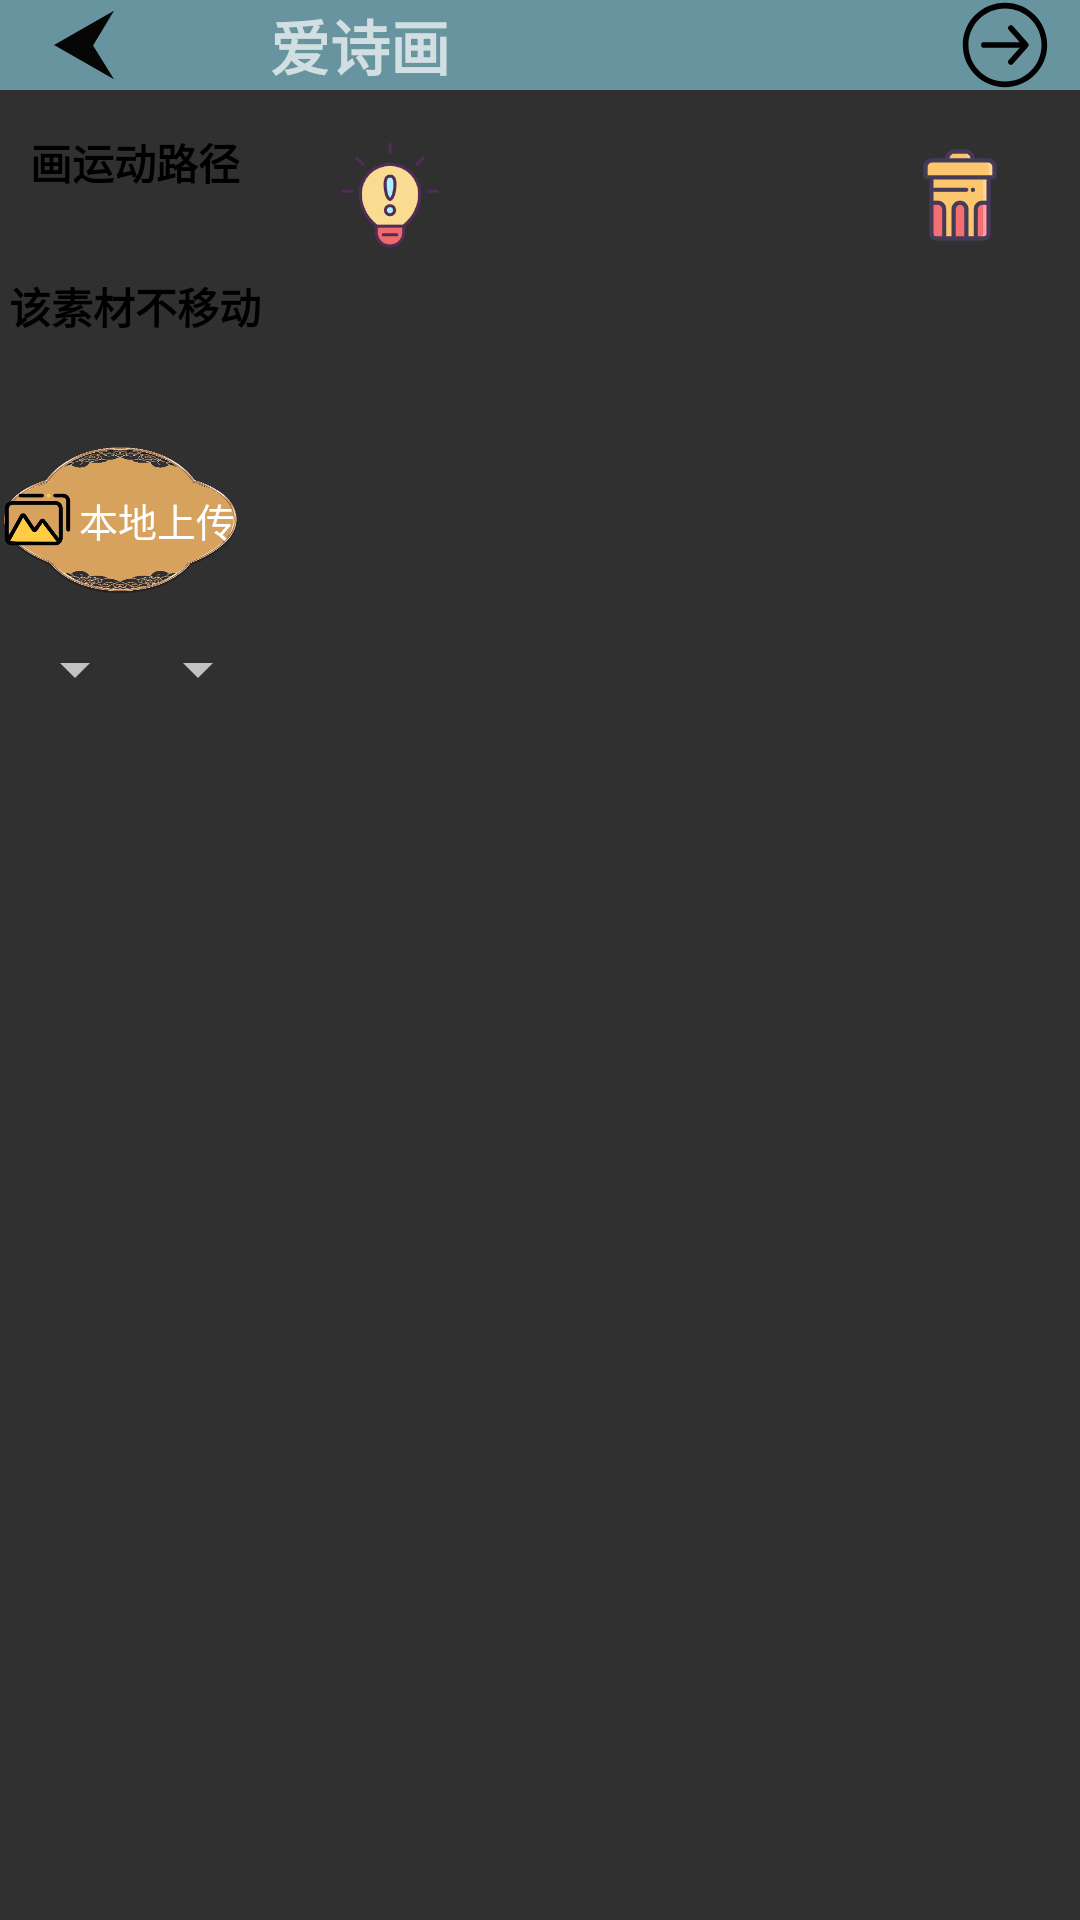

The Android layout XML behind this screen, and the referenced resources:
<!-- AndroidManifest.xml: application theme Theme.Design.NoActionBar -->
<!-- res/layout/activity_item_select.xml -->
<?xml version="1.0" encoding="utf-8"?>
<androidx.drawerlayout.widget.DrawerLayout xmlns:android="http://schemas.android.com/apk/res/android"
    xmlns:app="http://schemas.android.com/apk/res-auto"
    xmlns:tools="http://schemas.android.com/tools"
    android:id="@+id/drawerLayout"
    android:layout_width="match_parent"
    android:layout_height="match_parent"
    tools:context=".ItemSelectActivity"
    android:background="@drawable/interface1">

    <LinearLayout
        android:layout_width="match_parent"
        android:layout_height="match_parent"
        android:orientation="vertical">

        <include
            layout="@layout/toolbar"
            android:layout_width="match_parent"
            android:layout_height="30dp" />

        <GridLayout
            android:layout_width="match_parent"
            android:layout_height="match_parent"
            android:columnCount="2">

            <LinearLayout
                android:layout_width="0dp"
                android:layout_height="match_parent"
                android:layout_columnWeight="1"
                android:background="@color/transparent"
                android:orientation="vertical"
                >
                <Button
                    android:id="@+id/btn_setroute"
                    android:layout_width="wrap_content"
                    android:layout_height="wrap_content"
                    android:layout_gravity="center"
                    android:text="画运动路径"
                    android:textStyle="bold"
                    android:textColor="@color/black"
                    android:background="@color/transparent"
                    android:fontFamily="@font/kaiti"
                    />
                <Button
                    android:id="@+id/btn_static"
                    android:layout_width="wrap_content"
                    android:layout_height="wrap_content"
                    android:layout_gravity="center"
                    android:text="该素材不移动"
                    android:textColor="@color/black"
                    android:textStyle="bold"
                    android:background="@color/transparent"
                    android:fontFamily="@font/kaiti" />











                <LinearLayout
                    android:layout_width="match_parent"
                    android:layout_height="wrap_content"
                    android:orientation="horizontal">
                    <Button
                        android:id="@+id/btn_local_upload"
                        android:layout_width="80dp"
                        android:layout_height="50dp"
                        android:text="本地上传"
                        android:background="@drawable/button2_selector"
                        android:drawableLeft="@drawable/local_upload_icon"
                        android:layout_gravity="center"
                        android:fontFamily="@font/kaiti"
                        android:layout_marginTop="20dp"
                        android:layout_marginBottom="15dp"
                        android:textSize="13dp"/>
                    <Button
                        android:id="@+id/btn_hand_draw"
                        android:layout_width="80dp"
                        android:layout_height="50dp"
                        android:text="手绘素材"
                        android:background="@drawable/button3_selector"
                        android:drawableLeft="@drawable/draw_icon"
                        android:layout_gravity="center"
                        android:fontFamily="@font/kaiti"
                        android:layout_marginTop="20dp"
                        android:layout_marginBottom="15dp"
                        android:layout_marginLeft="10dp"
                        android:textSize="13dp"/>
                </LinearLayout>









                <LinearLayout
                    android:layout_width="match_parent"
                    android:layout_height="wrap_content"
                    android:orientation="horizontal" >
                    <Spinner
                        android:id="@+id/spinner_type"
                        android:layout_width="0dp"
                        android:layout_weight="3"
                        android:layout_height="wrap_content"
                        android:prompt="@string/type_select"
                        android:theme="@style/spinner_style"
                        android:popupBackground="@color/shallow_yellow"
                        android:entries="@array/spinner_types" />
                    <Spinner
                        android:id="@+id/spinner_static_or_active"
                        android:layout_width="0dp"
                        android:layout_weight="2.5"
                        android:layout_height="wrap_content"
                        android:prompt="@string/type_static"
                        android:theme="@style/spinner_style"
                        android:popupBackground="@color/shallow_yellow"
                        android:entries="@array/static_active"/>
                </LinearLayout>
                <ScrollView
                    android:layout_width="match_parent"
                    android:layout_height="wrap_content"
                    android:background="@color/transparent">

                    <LinearLayout
                        android:id="@+id/linear_layout"
                        android:layout_width="match_parent"
                        android:layout_height="wrap_content"
                        android:orientation="vertical">

                    </LinearLayout>

                </ScrollView>
            </LinearLayout>


            <RelativeLayout
                android:id="@+id/rl_bg"
                android:layout_width="0dp"
                android:layout_height="match_parent"
                android:layout_columnWeight="3"
                android:background="@color/transparent">
                <Button
                    android:id="@+id/btn_tip"
                    android:layout_width="40dp"
                    android:layout_height="40dp"
                    android:background="@drawable/tip"
                    android:layout_marginLeft="20dp"
                    android:layout_marginTop="15dp"
                    />




                <androidx.cardview.widget.CardView
                    android:layout_width="match_parent"
                    android:layout_height="match_parent"
                    app:cardCornerRadius="4dp"
                    app:cardElevation="0dp"
                    app:cardBackgroundColor="@color/transparent"
                    android:layout_marginLeft="4dp"
                    android:layout_marginRight="4dp">
                    <RelativeLayout
                        android:layout_width="match_parent"
                        android:layout_height="match_parent"
                        android:background="@drawable/scroll"
                        >
                        <ImageView
                            android:id="@+id/bg"
                            android:layout_width="@dimen/bg_width"
                            android:layout_height="@dimen/bg_height"
                            android:scaleType="fitXY"
                            android:layout_centerInParent="true"/>
                    </RelativeLayout>
                </androidx.cardview.widget.CardView>
                <ImageView
                    android:id="@+id/rv_delete"
                    android:layout_width="40dp"
                    android:layout_height="40dp"
                    android:layout_alignParentRight="true"
                    android:layout_marginRight="20dp"
                    android:layout_marginTop="15dp"
                    android:background="@drawable/trash" />
            </RelativeLayout>


        </GridLayout>

    </LinearLayout>

    <com.google.android.material.navigation.NavigationView
        android:id="@+id/nav_view"
        android:layout_width="wrap_content"
        android:layout_height="match_parent"
        android:layout_gravity="left"
        android:background="#ffffff"
        app:menu="@menu/nav_drawer_menu" />


</androidx.drawerlayout.widget.DrawerLayout>
<!-- res/layout/toolbar.xml (included above) -->
<?xml version="1.0" encoding="utf-8"?>
<RelativeLayout xmlns:android="http://schemas.android.com/apk/res/android"
    android:layout_width="match_parent"
    android:layout_height="match_parent"
    xmlns:app="http://schemas.android.com/apk/res-auto">
    <androidx.appcompat.widget.Toolbar
        android:id="@+id/toolbar"
        android:layout_width="match_parent"
        android:layout_height="30dp"
        android:background="@color/shallow_green"
        app:navigationIcon="@drawable/ic_return"
        >
        <ImageButton
            android:id="@+id/btn_nva"
            android:layout_width="wrap_content"
            android:layout_height="match_parent"
            android:src="@drawable/menu"
            android:background="@null"
            />
        <TextView
            android:id="@+id/tv_toolbar_poem"
            android:layout_width="wrap_content"
            android:layout_height="wrap_content"
            android:layout_gravity="center"
            android:textSize="20sp"
            android:textStyle="bold"
            android:fontFamily="@font/kaiti"
            />
        <TextView
            android:id="@+id/tv_toolbar_title"
            android:layout_width="wrap_content"
            android:layout_height="wrap_content"
            android:text="@string/title"
            android:layout_gravity="center"
            android:textSize="20sp"
            android:textStyle="bold"
            android:fontFamily="@font/kaiti"
            />
        <ImageButton
            android:id="@+id/btn_next"
            android:layout_width="wrap_content"
            android:layout_height="match_parent"
            android:scaleType="fitEnd"
            android:layout_gravity="right"
            android:paddingRight="10dp"
            android:src="@drawable/ic_next"
            android:background="@null"
            />
    </androidx.appcompat.widget.Toolbar>

</RelativeLayout>
<!-- resources referenced by this layout -->
<resources>
  <string-array name="spinner_types">
          <item>全部素材</item>
          <item>人物素材</item>
          <item>动物素材</item>
          <item>植物素材</item>
          <item>建筑/景色素材</item>
          <item>手绘/上传素材</item>
      </string-array>
  <string-array name="static_active">
          <item>静态</item>
          <item>动态</item>
      </string-array>
  <color name="black">#FF000000</color>
  <color name="shallow_green">#67949E</color>
  <color name="shallow_yellow">#D1CCC4</color>
  <color name="transparent">#00000000</color>
  <dimen name="bg_height">250dp</dimen>
  <dimen name="bg_width">450dp</dimen>
  <!-- drawable button2_selector (drawable) -->
  <?xml version="1.0" encoding="utf-8"?>
  <selector xmlns:android="http://schemas.android.com/apk/res/android">
      <item android:state_pressed="true" android:drawable="@drawable/button2_selected"/>
      <item android:drawable="@drawable/button2"/>
  </selector>
  <!-- drawable button3_selector (drawable) -->
  <?xml version="1.0" encoding="utf-8"?>
  <selector xmlns:android="http://schemas.android.com/apk/res/android">
      <item android:state_pressed="true" android:drawable="@drawable/button3_selected"/>
      <item android:drawable="@drawable/button3"/>
  </selector>
  <!-- drawable button_selector (drawable) -->
  <?xml version="1.0" encoding="utf-8"?>
  <selector xmlns:android="http://schemas.android.com/apk/res/android">
      <item android:state_pressed="true" android:drawable="@drawable/shape_oval_not_so_transparent"/>
      <item android:drawable="@drawable/shape_oval_shallow_green"/>
  </selector>
  <!-- drawable draw_icon (drawable-xxxhdpi) -->
  <?xml version="1.0" encoding="utf-8"?>
  <layer-list xmlns:android="http://schemas.android.com/apk/res/android">
      <item android:drawable="@drawable/draw"
          android:width="25dp"
          android:height="25dp"></item>
  </layer-list>
  <!-- drawable ic_return (drawable) -->
  <vector android:height="24dp" android:viewportHeight="1024"
      android:viewportWidth="1024" android:width="24dp" xmlns:android="http://schemas.android.com/apk/res/android">
      <path android:fillColor="#070606" android:pathData="M86,512L938,25.6l-297,494.6 297,478.2L86,512z"/>
  </vector>
  <!-- drawable local_upload_icon (drawable-xxxhdpi) -->
  <?xml version="1.0" encoding="utf-8"?>
  <layer-list xmlns:android="http://schemas.android.com/apk/res/android">
      <item android:drawable="@drawable/local_upload"
          android:width="25dp"
          android:height="25dp"></item>
  </layer-list>
  <string name="title">爱诗画</string>
  <string name="type_select">素材类型选择</string>
  <string name="type_static">动态/静态</string>
  <style name="spinner_style" parent="@android:style/Widget.TextView.SpinnerItem">
          <item name="android:textSize">12sp</item>
          <item name="android:textColor">@color/black</item>
          <item name="android:fontFamily">@font/kaiti</item>
          <item name="android:textStyle">bold</item>
          <item name="android:popupBackground">@color/shallow_yellow</item>
      </style>
  <!-- drawable shape_oval_not_so_transparent (drawable) -->
  <?xml version="1.0" encoding="utf-8"?>
  <shape xmlns:android="http://schemas.android.com/apk/res/android"
      android:shape="oval">
      <solid android:color="@color/not_so_transparent" />
  </shape>
  <!-- drawable shape_oval_shallow_green (drawable) -->
  <?xml version="1.0" encoding="utf-8"?>
  <shape xmlns:android="http://schemas.android.com/apk/res/android"
      android:shape="oval">
      <solid android:color="@color/shallow_green" />
  </shape>
  <color name="not_so_transparent">#0000009F</color>
</resources>
